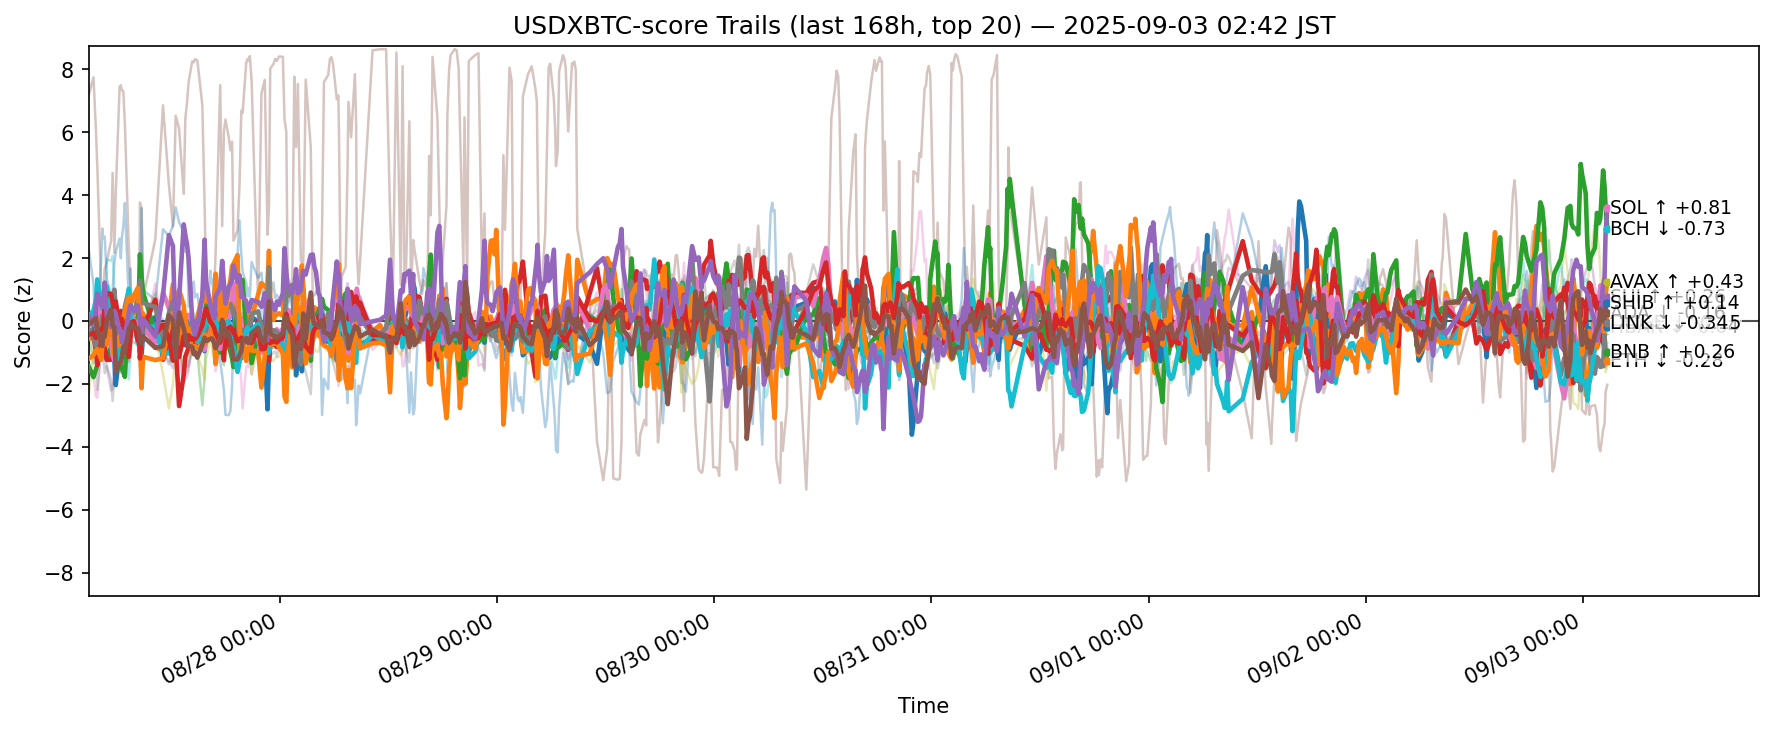

The table this chart was drawn from, first rows:
ts, side, symbol, score
2025-08-26 17:50:55.842288+00:00, usdxbtc, ADA, -0.432
2025-08-26 17:50:55.842288+00:00, usdxbtc, AVAX, -0.5733
2025-08-26 17:50:55.842288+00:00, usdxbtc, BCH, -1.449
2025-08-26 17:50:55.842288+00:00, usdxbtc, BNB, -0.287
2025-08-26 17:50:55.842288+00:00, usdxbtc, BTC, -0.2933
2025-08-26 17:50:55.842288+00:00, usdxbtc, CRO, 7.182
2025-08-26 17:50:55.842288+00:00, usdxbtc, DOGE, -0.07096
2025-08-26 17:50:55.842288+00:00, usdxbtc, ETH, -0.2701
2025-08-26 17:50:55.842288+00:00, usdxbtc, HBAR, 0.1499
2025-08-26 17:50:55.842288+00:00, usdxbtc, HYPE, 2.251
2025-08-26 17:50:55.842288+00:00, usdxbtc, LINK, -1.203
2025-08-26 17:50:55.842288+00:00, usdxbtc, LTC, -0.407
2025-08-26 17:50:55.842288+00:00, usdxbtc, SHIB, -0.4358
2025-08-26 17:50:55.842288+00:00, usdxbtc, SOL, 0.1496
2025-08-26 17:50:55.842288+00:00, usdxbtc, SUI, -0.1213
2025-08-26 17:50:55.842288+00:00, usdxbtc, TON, -1.434
2025-08-26 17:50:55.842288+00:00, usdxbtc, TRX, -0.0792
2025-08-26 17:50:55.842288+00:00, usdxbtc, UNI, -1.172
2025-08-26 17:50:55.842288+00:00, usdxbtc, XLM, -2.335
2025-08-26 17:50:55.842288+00:00, usdxbtc, XRP, 0.2195
2025-08-26 18:22:07.491547+00:00, usdxbtc, ADA, -0.2816
2025-08-26 18:22:07.491547+00:00, usdxbtc, AVAX, -0.5289
2025-08-26 18:22:07.491547+00:00, usdxbtc, BCH, -1.787
2025-08-26 18:22:07.491547+00:00, usdxbtc, BNB, -0.5171
2025-08-26 18:22:07.491547+00:00, usdxbtc, BTC, -0.1135
2025-08-26 18:22:07.491547+00:00, usdxbtc, CRO, 7.745
2025-08-26 18:22:07.491547+00:00, usdxbtc, DOGE, 0.2042
2025-08-26 18:22:07.491547+00:00, usdxbtc, ETH, -0.502
2025-08-26 18:22:07.491547+00:00, usdxbtc, HBAR, 0.3285
2025-08-26 18:22:07.491547+00:00, usdxbtc, HYPE, 1.165
2025-08-26 18:22:07.491547+00:00, usdxbtc, LINK, -1.089
2025-08-26 18:22:07.491547+00:00, usdxbtc, LTC, -1.367
2025-08-26 18:22:07.491547+00:00, usdxbtc, SHIB, -0.3749
2025-08-26 18:22:07.491547+00:00, usdxbtc, SOL, -0.1318
2025-08-26 18:22:07.491547+00:00, usdxbtc, SUI, 0.01188
2025-08-26 18:22:07.491547+00:00, usdxbtc, TON, -1.691
2025-08-26 18:22:07.491547+00:00, usdxbtc, TRX, -0.09944
2025-08-26 18:22:07.491547+00:00, usdxbtc, UNI, -0.6398
2025-08-26 18:22:07.491547+00:00, usdxbtc, XLM, -0.9082
2025-08-26 18:22:07.491547+00:00, usdxbtc, XRP, 0.1844
2025-08-26 18:37:59.953478+00:00, usdxbtc, ADA, 0.3027
2025-08-26 18:37:59.953478+00:00, usdxbtc, AVAX, -0.5826
2025-08-26 18:37:59.953478+00:00, usdxbtc, BCH, -1.542
2025-08-26 18:37:59.953478+00:00, usdxbtc, BNB, -0.9467
2025-08-26 18:37:59.953478+00:00, usdxbtc, BTC, 0.4138
2025-08-26 18:37:59.953478+00:00, usdxbtc, CRO, 6.102
2025-08-26 18:37:59.953478+00:00, usdxbtc, DOGE, 0.6907
2025-08-26 18:37:59.953478+00:00, usdxbtc, ETH, -0.8149
2025-08-26 18:37:59.953478+00:00, usdxbtc, HBAR, 0.6613
2025-08-26 18:37:59.953478+00:00, usdxbtc, HYPE, -0.8236
2025-08-26 18:37:59.953478+00:00, usdxbtc, LINK, -0.9425
2025-08-26 18:37:59.953478+00:00, usdxbtc, LTC, -1.218
2025-08-26 18:37:59.953478+00:00, usdxbtc, SHIB, -0.5409
2025-08-26 18:37:59.953478+00:00, usdxbtc, SOL, 0.3725
2025-08-26 18:37:59.953478+00:00, usdxbtc, SUI, 0.08401
2025-08-26 18:37:59.953478+00:00, usdxbtc, TON, -2.396
2025-08-26 18:37:59.953478+00:00, usdxbtc, TRX, -0.7037
2025-08-26 18:37:59.953478+00:00, usdxbtc, UNI, 0.0208
2025-08-26 18:37:59.953478+00:00, usdxbtc, XLM, 0.5778
2025-08-26 18:37:59.953478+00:00, usdxbtc, XRP, 0.6788
... 12,300 more rows
